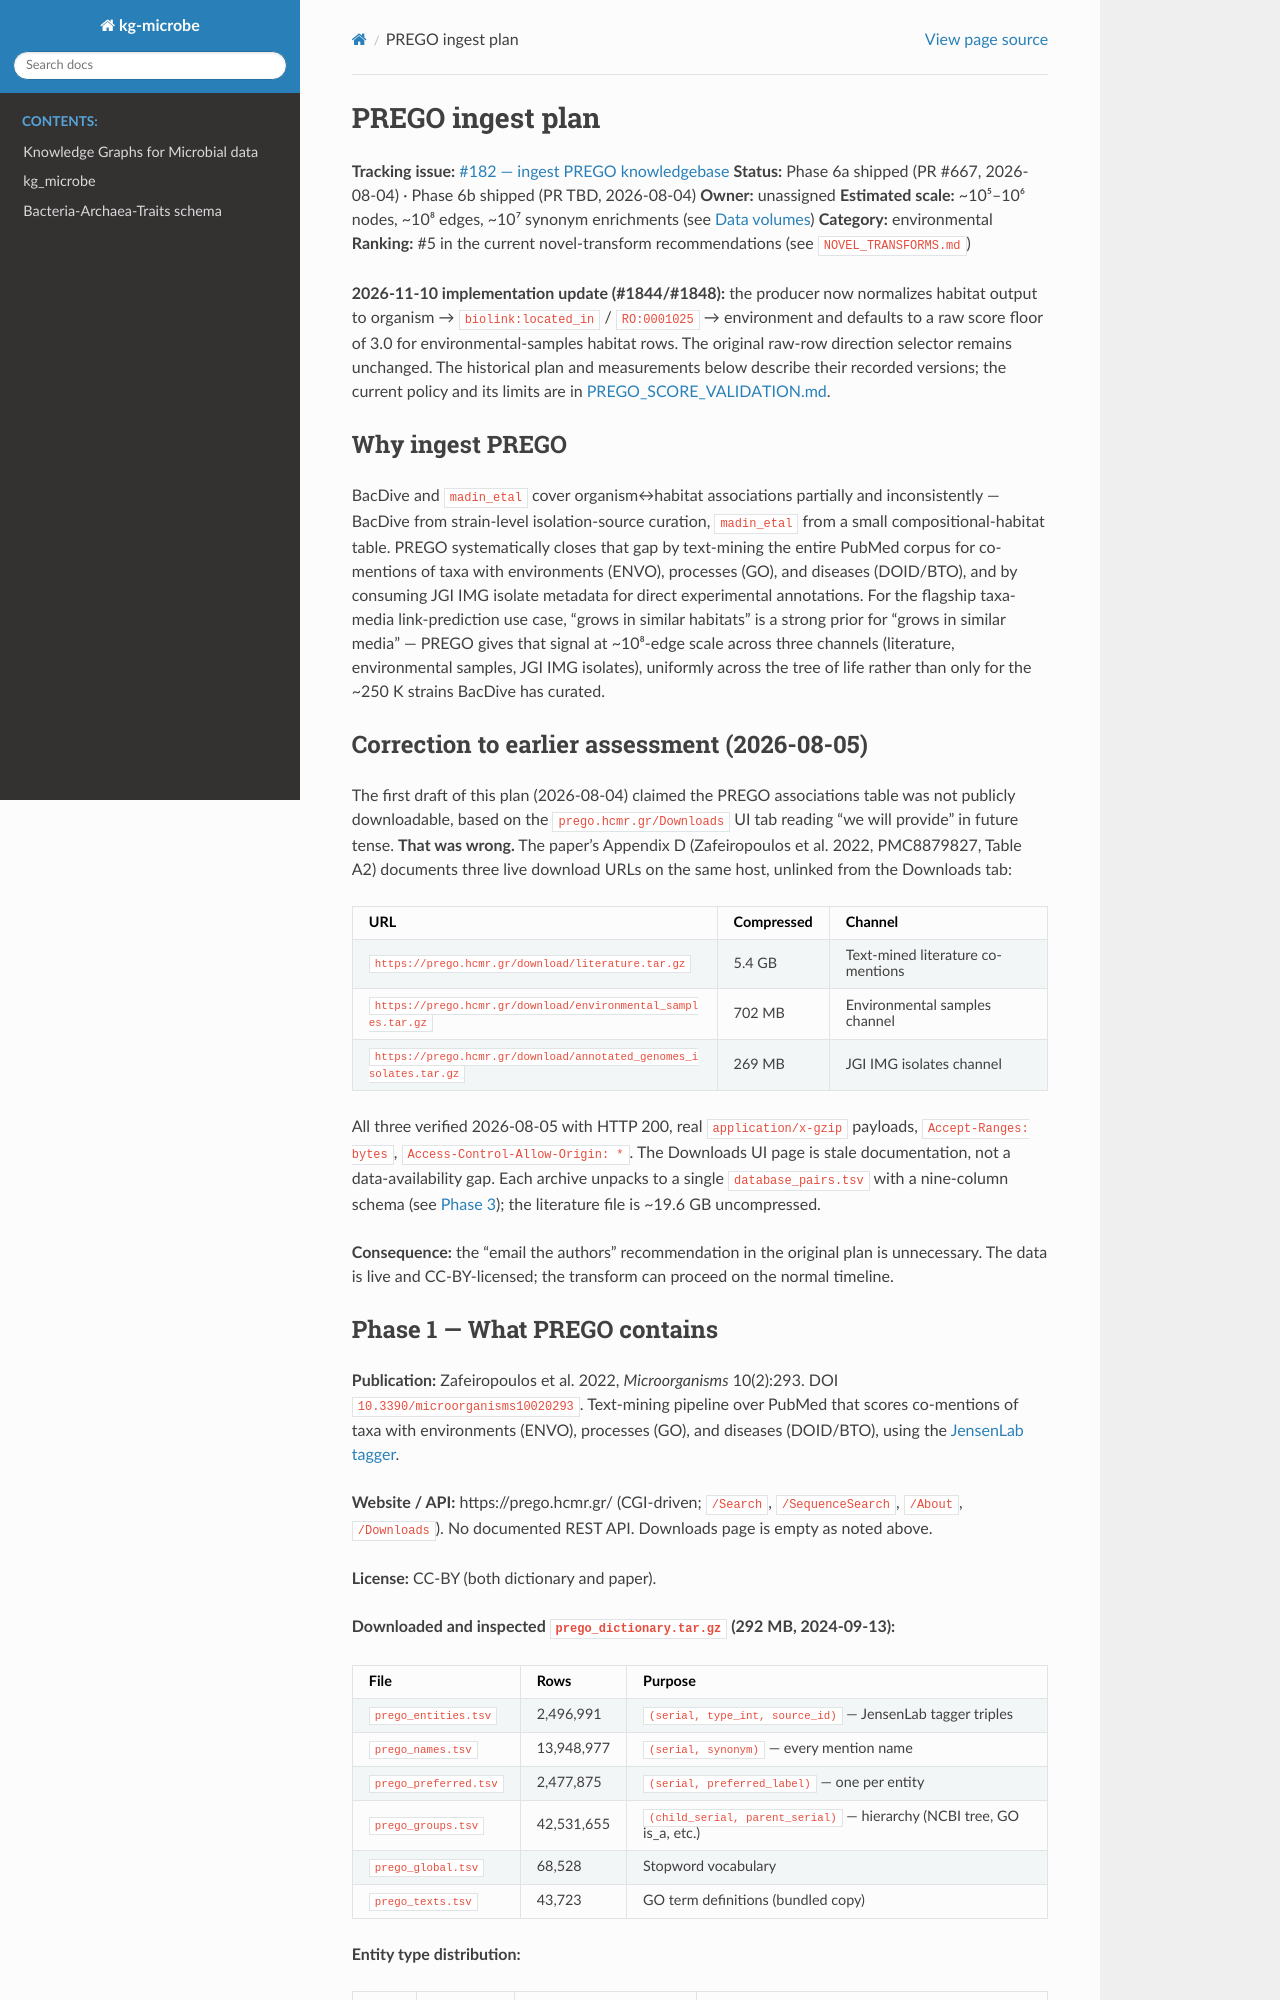

repository: Knowledge-Graph-Hub/kg-microbe · page: PREGO_INGEST_PLAN.html · generator: sphinx

# PREGO ingest plan

**Tracking issue:** [#182 — ingest PREGO knowledgebase](https://github.com/Knowledge-Graph-Hub/kg-microbe/issues/182)
**Status:** Phase 6a shipped (PR #667, 2026-08-04) · Phase 6b shipped (PR TBD, 2026-08-04)
**Owner:** unassigned
**Estimated scale:** ~10⁵–10⁶ nodes, ~10⁸ edges, ~10⁷ synonym enrichments (see [Data volumes](#data-volumes))
**Category:** environmental
**Ranking:** #5 in the current novel-transform recommendations (see [`NOVEL_TRANSFORMS.md`](./NOVEL_TRANSFORMS.md))

**2026-11-10 implementation update (#1844/#1848):** the producer now normalizes
habitat output to organism → `biolink:located_in` / `RO:0001025` → environment
and defaults to a raw score floor of 3.0 for environmental-samples habitat rows.
The original raw-row direction selector remains unchanged. The historical
plan and measurements below describe their recorded versions; the current
policy and its limits are in [PREGO_SCORE_VALIDATION.md](PREGO_SCORE_VALIDATION.md).

## Why ingest PREGO

BacDive and `madin_etal` cover organism↔habitat associations partially and inconsistently — BacDive from strain-level isolation-source curation, `madin_etal` from a small compositional-habitat table. PREGO systematically closes that gap by text-mining the entire PubMed corpus for co-mentions of taxa with environments (ENVO), processes (GO), and diseases (DOID/BTO), and by consuming JGI IMG isolate metadata for direct experimental annotations. For the flagship taxa-media link-prediction use case, "grows in similar habitats" is a strong prior for "grows in similar media" — PREGO gives that signal at ~10⁸-edge scale across three channels (literature, environmental samples, JGI IMG isolates), uniformly across the tree of life rather than only for the ~250 K strains BacDive has curated.

## Correction to earlier assessment (2026-08-05)

The first draft of this plan (2026-08-04) claimed the PREGO associations table was not publicly downloadable, based on the `prego.hcmr.gr/Downloads` UI tab reading "we will provide" in future tense. **That was wrong.** The paper's Appendix D (Zafeiropoulos et al. 2022, PMC8879827, Table A2) documents three live download URLs on the same host, unlinked from the Downloads tab:

| URL | Compressed | Channel |
|---|---:|---|
| [`https://prego.hcmr.gr/download/literature.tar.gz`](https://prego.hcmr.gr/download/literature.tar.gz) | 5.4 GB | Text-mined literature co-mentions |
| [`https://prego.hcmr.gr/download/environmental_samples.tar.gz`](https://prego.hcmr.gr/download/environmental_samples.tar.gz) | 702 MB | Environmental samples channel |
| [`https://prego.hcmr.gr/download/annotated_genomes_isolates.tar.gz`](https://prego.hcmr.gr/download/annotated_genomes_isolates.tar.gz) | 269 MB | JGI IMG isolates channel |

All three verified 2026-08-05 with HTTP 200, real `application/x-gzip` payloads, `Accept-Ranges: bytes`, `Access-Control-Allow-Origin: *`. The Downloads UI page is stale documentation, not a data-availability gap. Each archive unpacks to a single `database_pairs.tsv` with a nine-column schema (see [Phase 3](#phase-3--entity-model)); the literature file is ~19.6 GB uncompressed.

**Consequence:** the "email the authors" recommendation in the original plan is unnecessary. The data is live and CC-BY-licensed; the transform can proceed on the normal timeline.
